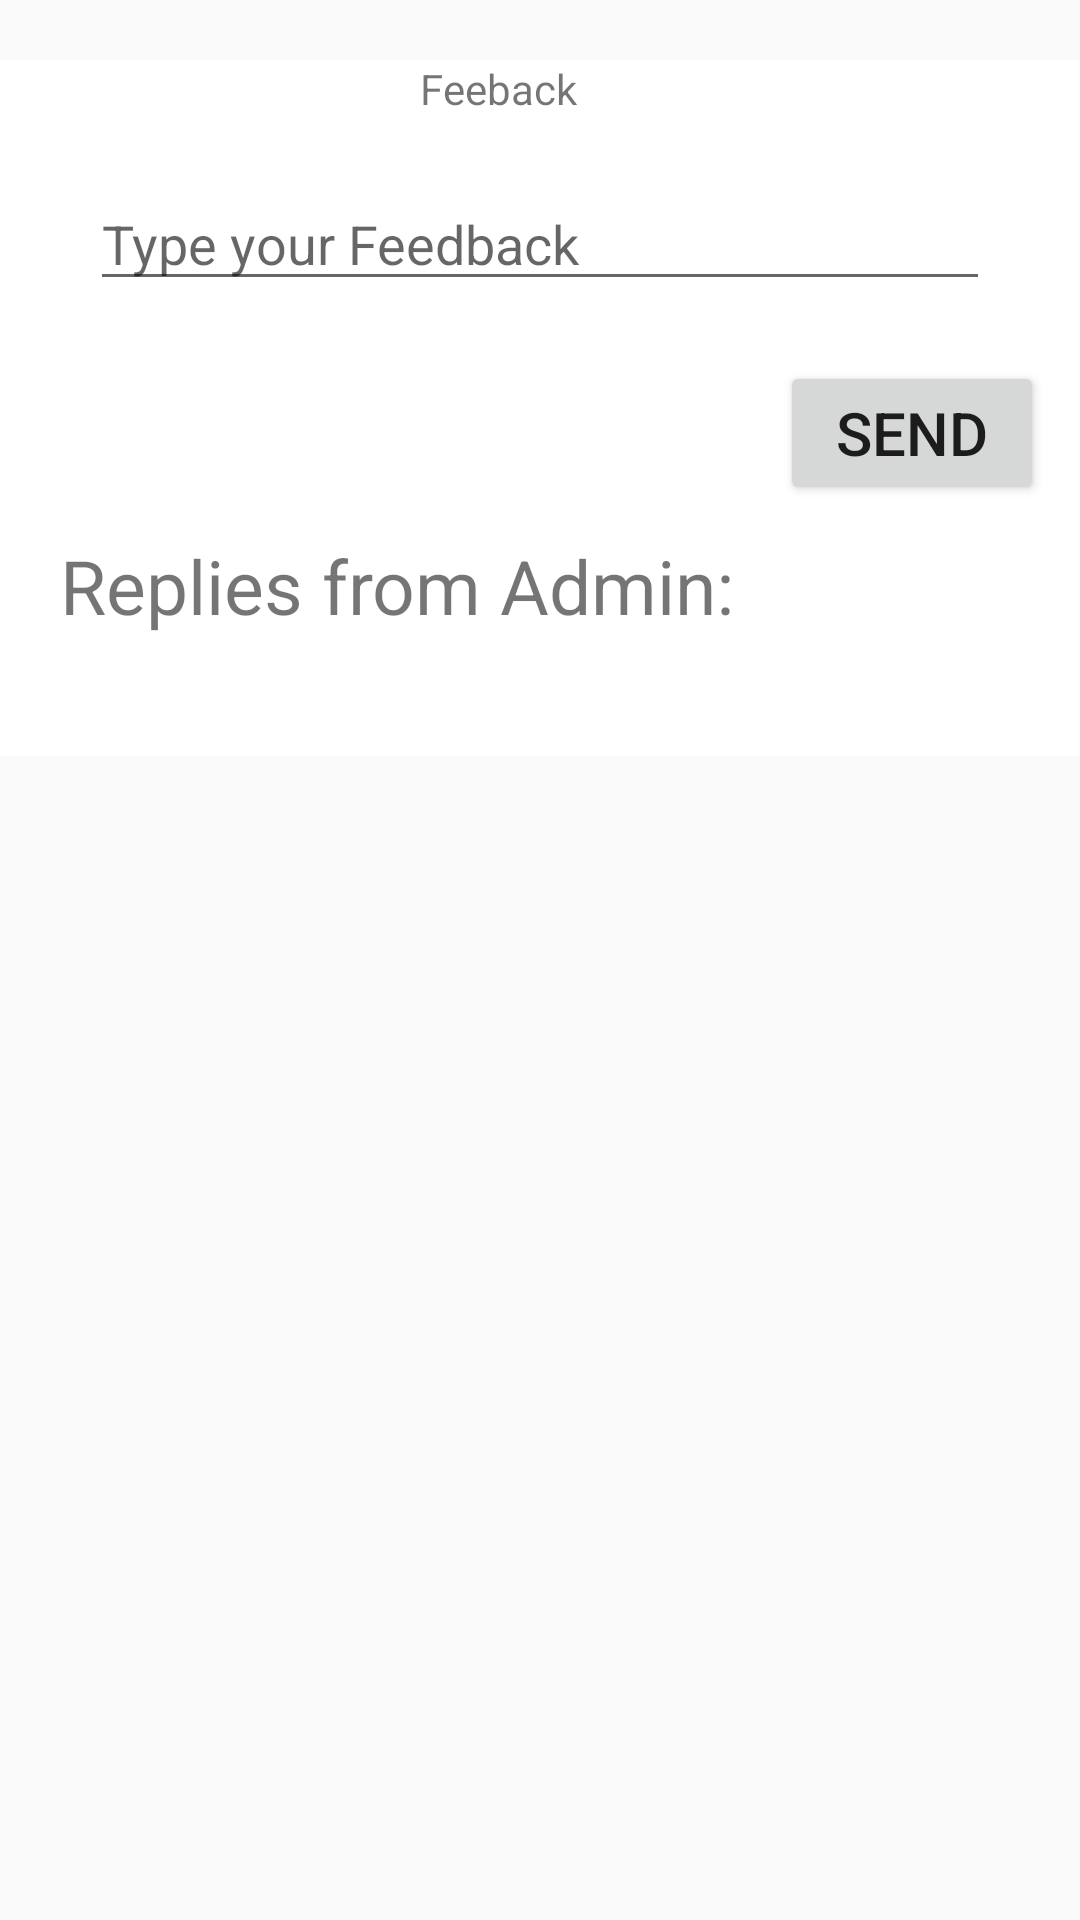

Android layout source for this screen:
<!-- AndroidManifest.xml: application theme AppTheme -->
<!-- res/layout/fragment_send_feedback.xml -->
<FrameLayout xmlns:android="http://schemas.android.com/apk/res/android"
    xmlns:tools="http://schemas.android.com/tools"
    android:layout_width="match_parent"
    android:layout_height="match_parent"
    tools:context="layout.SendFeedback">

    
    <LinearLayout
        android:layout_width="match_parent"
        android:layout_height="wrap_content"
        android:layout_marginTop="20dp"
        android:orientation="vertical"
        android:background="#FFFFFF"
        >

        <TextView
            android:layout_width="wrap_content"
            android:layout_height="wrap_content"
            android:layout_marginLeft="140dp"
            android:text="Feeback"
            android:textSize="@dimen/headingsize" />

        <EditText
            android:id="@+id/user_feedback"
            android:layout_width="match_parent"
            android:layout_height="wrap_content"
            android:layout_marginLeft="30dp"
            android:layout_marginRight="30dp"
            android:layout_marginTop="20dp"
            android:hint="Type your Feedback" />

        <Button
            android:id="@+id/sendbutton_user"
            android:layout_width="wrap_content"
            android:layout_height="wrap_content"
            android:layout_marginLeft="260dp"
            android:layout_marginTop="20dp"
            android:text="Send"
            android:textSize="20dp" />
        <TextView
            android:layout_width="wrap_content"
            android:layout_height="wrap_content"
            android:text="Replies from Admin:"
            android:textSize="25dp"
            android:layout_marginLeft="20dp"
            android:layout_marginTop="10dp"
            />
        <LinearLayout xmlns:android="http://schemas.android.com/apk/res/android"
            xmlns:app="http://schemas.android.com/apk/res-auto"
            xmlns:tools="http://schemas.android.com/tools"
            android:layout_width="match_parent"
            android:layout_height="wrap_content"
            android:layout_margin="20dp"
            android:orientation="vertical"
            tools:context="com.example.osamakhalid.campusrecruitmentsystem.LoginScreen">

            <ListView
                android:id="@+id/replyfromadmin_listview"
                android:layout_width="wrap_content"
                android:layout_height="wrap_content"></ListView>

        </LinearLayout>
    </LinearLayout>

</FrameLayout>
<!-- resources referenced by this layout -->
<resources>
  <style name="AppTheme" parent="Theme.AppCompat.Light.DarkActionBar">
          
          <item name="colorPrimary">#2E7D32</item>
          <item name="colorPrimaryDark">#000000</item>
          <item name="colorAccent">@color/colorAccent</item>
      </style>
  <!-- not gathered from this repository: default colours our renderer supplied (Android Studio template values) -->
  <color name="colorAccent">#FF03DAC5</color>
</resources>
